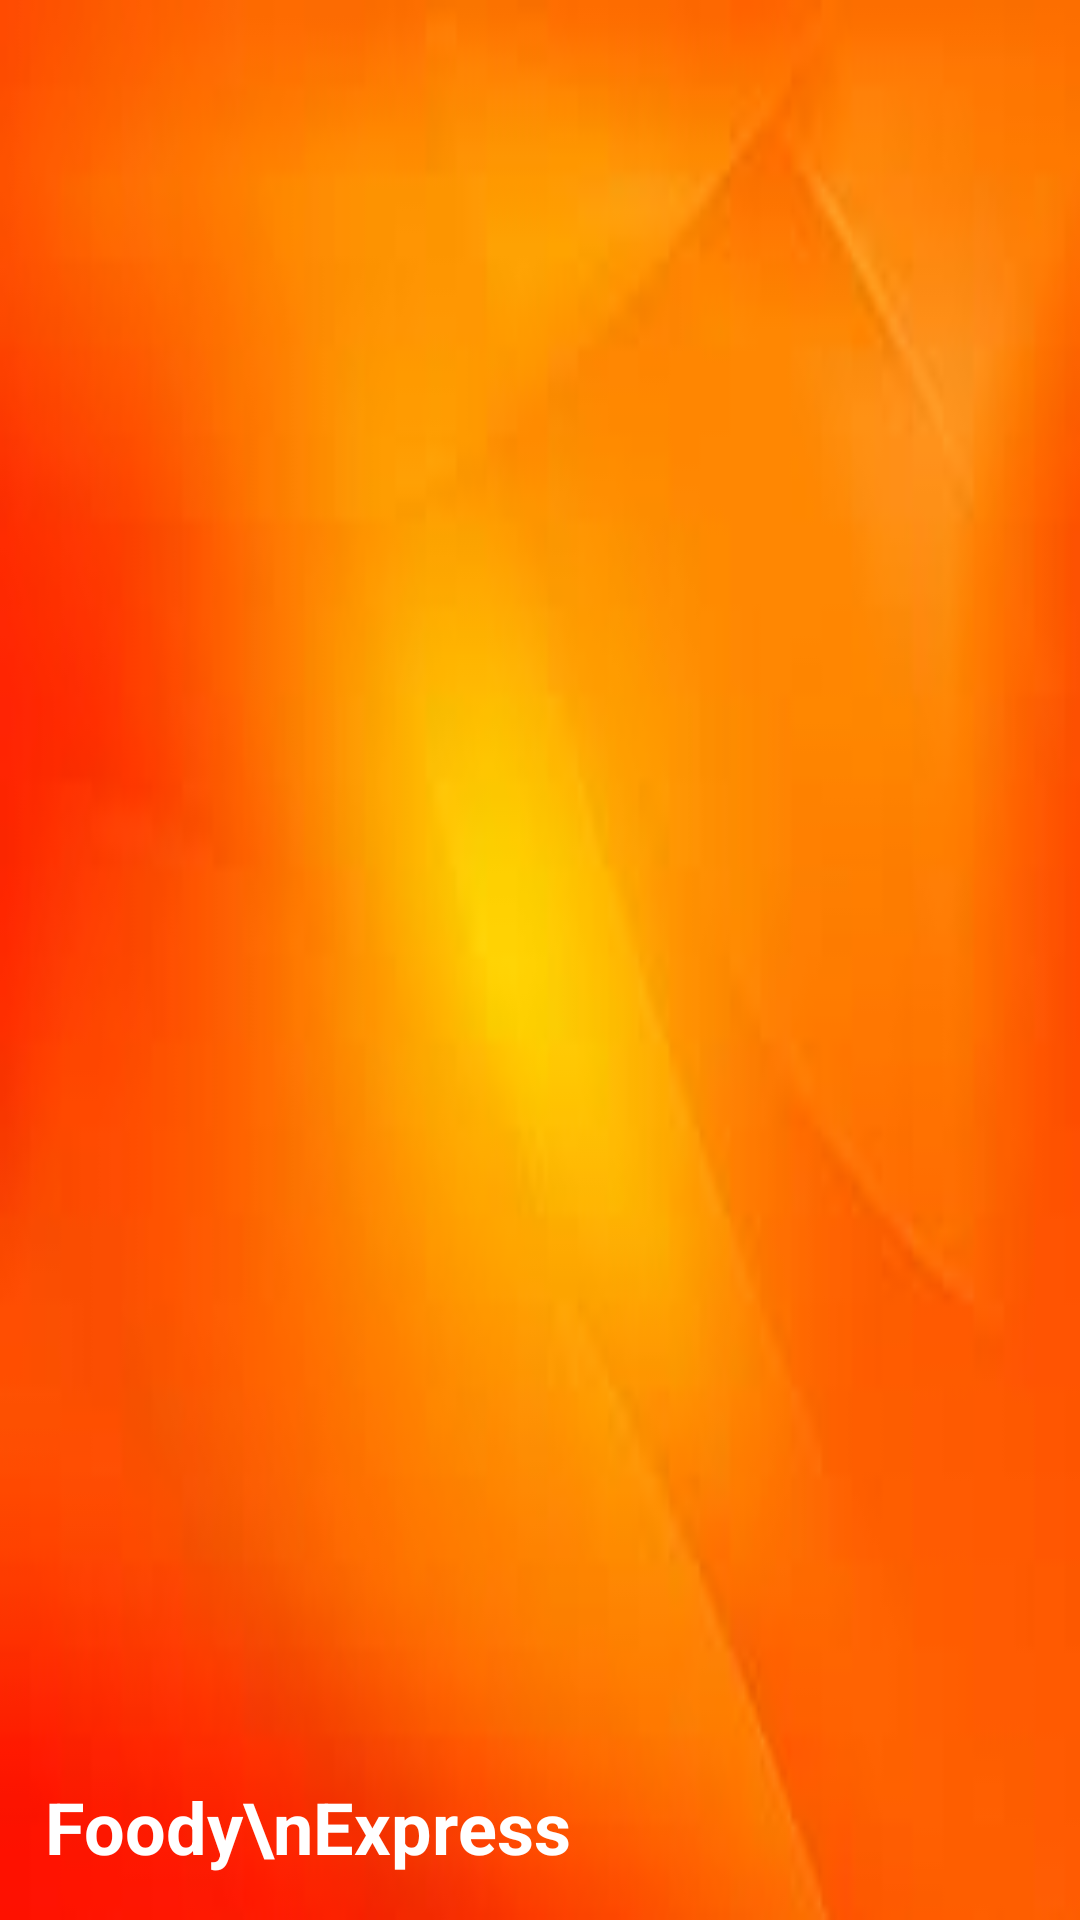

Reconstruct the res/layout file that produces this screen, plus the resources it refers to.
<!-- AndroidManifest.xml: application theme Theme.Foody_express -->
<!-- res/layout/header.xml -->
<?xml version="1.0" encoding="utf-8"?>
<LinearLayout xmlns:android="http://schemas.android.com/apk/res/android"
    android:layout_width="match_parent"
    android:layout_height="180dp"
    android:gravity="bottom"
    android:background="@drawable/header5"
    android:orientation="vertical"
    >
    
    <TextView
        android:layout_width="wrap_content"
        android:layout_height="wrap_content"
        android:textSize="24sp"
        android:text="Foody\nExpress"
        android:textColor="#ffff"
        android:textStyle="bold"
        android:layout_marginLeft="15dp"
        android:layout_marginBottom="15dp"/>

</LinearLayout>
<!-- resources referenced by this layout -->
<resources>
  <!-- drawable header5: png bitmap (drawable, 33320 bytes) -->
  <style name="Theme.Foody_express" parent="Base.Theme.Foody_express" />
  <style name="Base.Theme.Foody_express" parent="Theme.Material3.Light">
          
          
      </style>
</resources>
